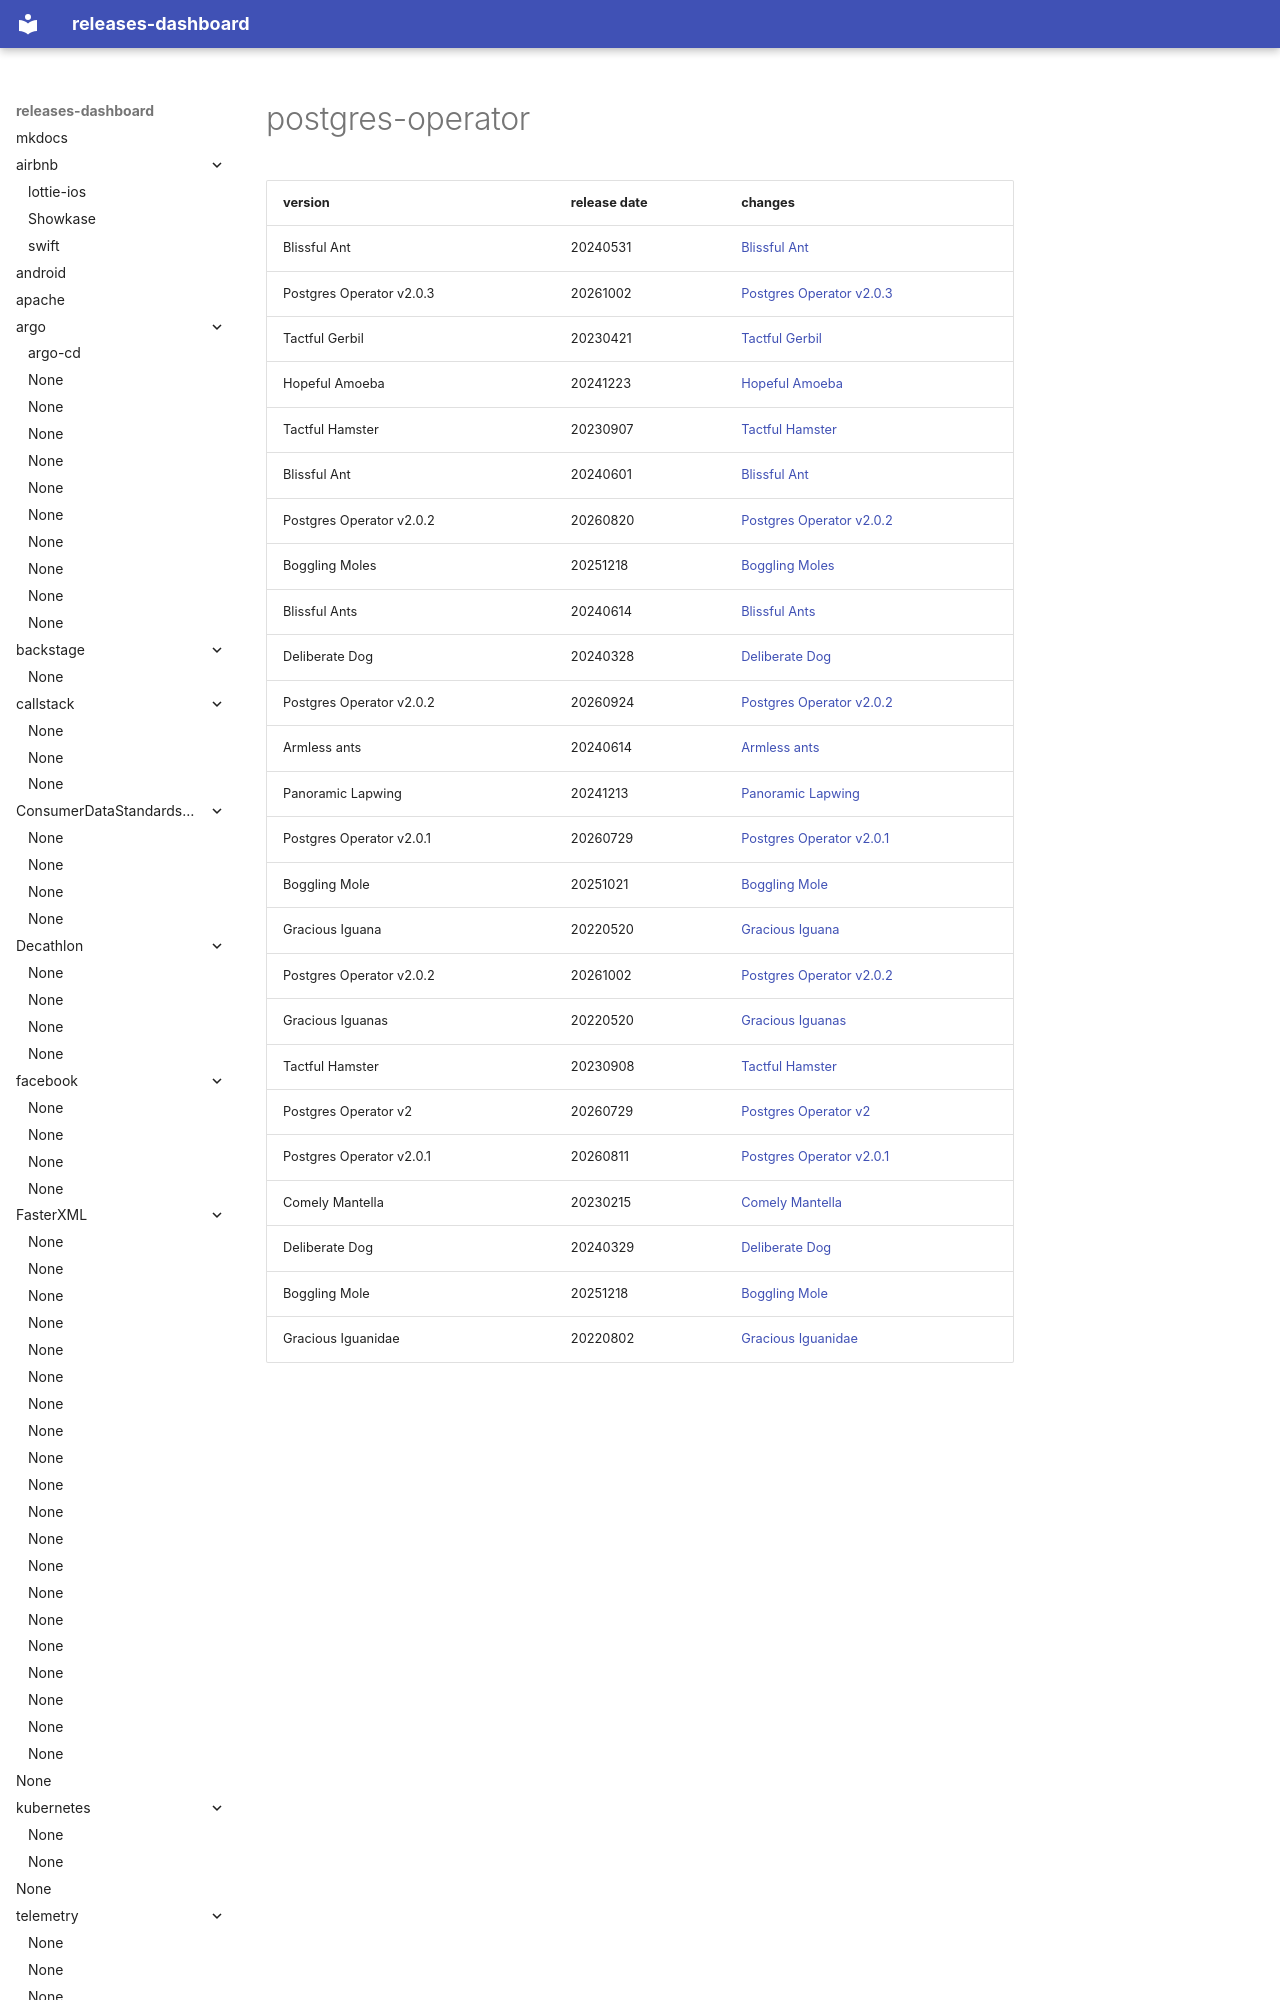

repository: rock-hu/releases-dashboard · page: zalando/postgres-operator/index.html · generator: mkdocs

# postgres-operator	


|version|release date|changes|
|---|---|---|
|Blissful Ant|20240531|[Blissful Ant](./Blissful Ant-20240531.md)|
|Postgres Operator v2.0.3|20261002|[Postgres Operator v2.0.3](./Postgres Operator v2.0.3-20261002.md)|
|Tactful Gerbil|20230421|[Tactful Gerbil](./Tactful Gerbil-20230421.md)|
|Hopeful Amoeba|20241223|[Hopeful Amoeba](./Hopeful Amoeba-20241223.md)|
|Tactful Hamster|20230907|[Tactful Hamster](./Tactful Hamster-20230907.md)|
|Blissful Ant|20240601|[Blissful Ant](./Blissful Ant-20240601.md)|
|Postgres Operator v2.0.2|20260820|[Postgres Operator v2.0.2](./Postgres Operator v2.0.2-20260820.md)|
|Boggling Moles|20251218|[Boggling Moles](./Bogg
